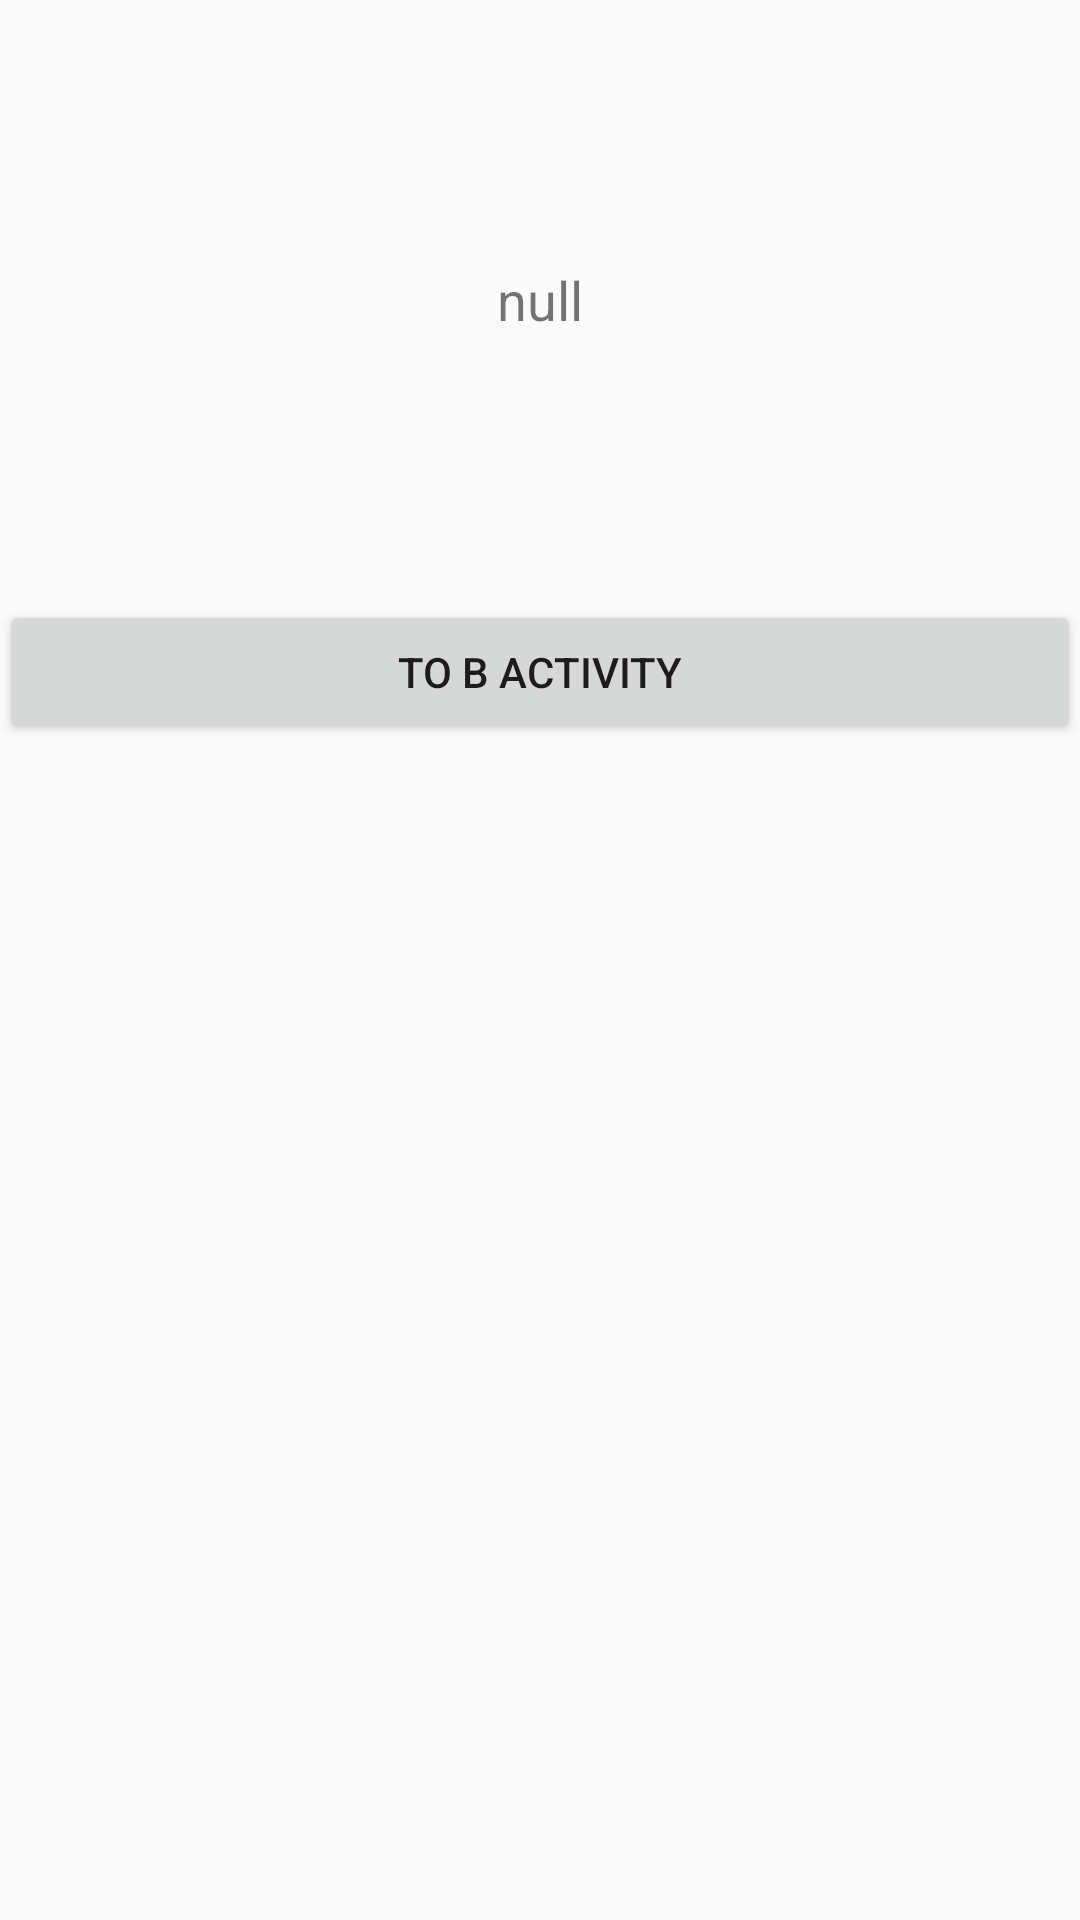

Layout XML and referenced resources for this Android screen:
<!-- AndroidManifest.xml: application theme BaseTheme -->
<!-- res/layout/activity_callback.xml -->
<?xml version="1.0" encoding="utf-8"?>
<LinearLayout xmlns:android="http://schemas.android.com/apk/res/android"
    xmlns:app="http://schemas.android.com/apk/res-auto"
    android:orientation="vertical"
    xmlns:tools="http://schemas.android.com/tools"
    android:layout_width="match_parent"
    android:layout_height="match_parent"
    tools:context=".android.activityCallback.ACallbackActivity">

    <TextView
        android:id="@+id/callbackTv"
        android:text="null"
        android:gravity="center"
        android:textSize="18dp"
        android:layout_width="match_parent"
        android:layout_height="200dp"/>

    <Button
        android:id="@+id/toBBtn"
        android:text="to B Activity"
        android:layout_width="match_parent"
        android:layout_height="wrap_content"/>

</LinearLayout>
<!-- resources referenced by this layout -->
<resources>
  <style name="BaseTheme" parent="Theme.AppCompat.Light.NoActionBar">
          <item name="colorPrimary">@color/colorAccent</item>
          <item name="colorPrimaryDark">@color/colorAccent</item>
          <item name="android:windowTranslucentStatus">false</item>
      </style>
  <color name="colorAccent">#D81B60</color>
</resources>
